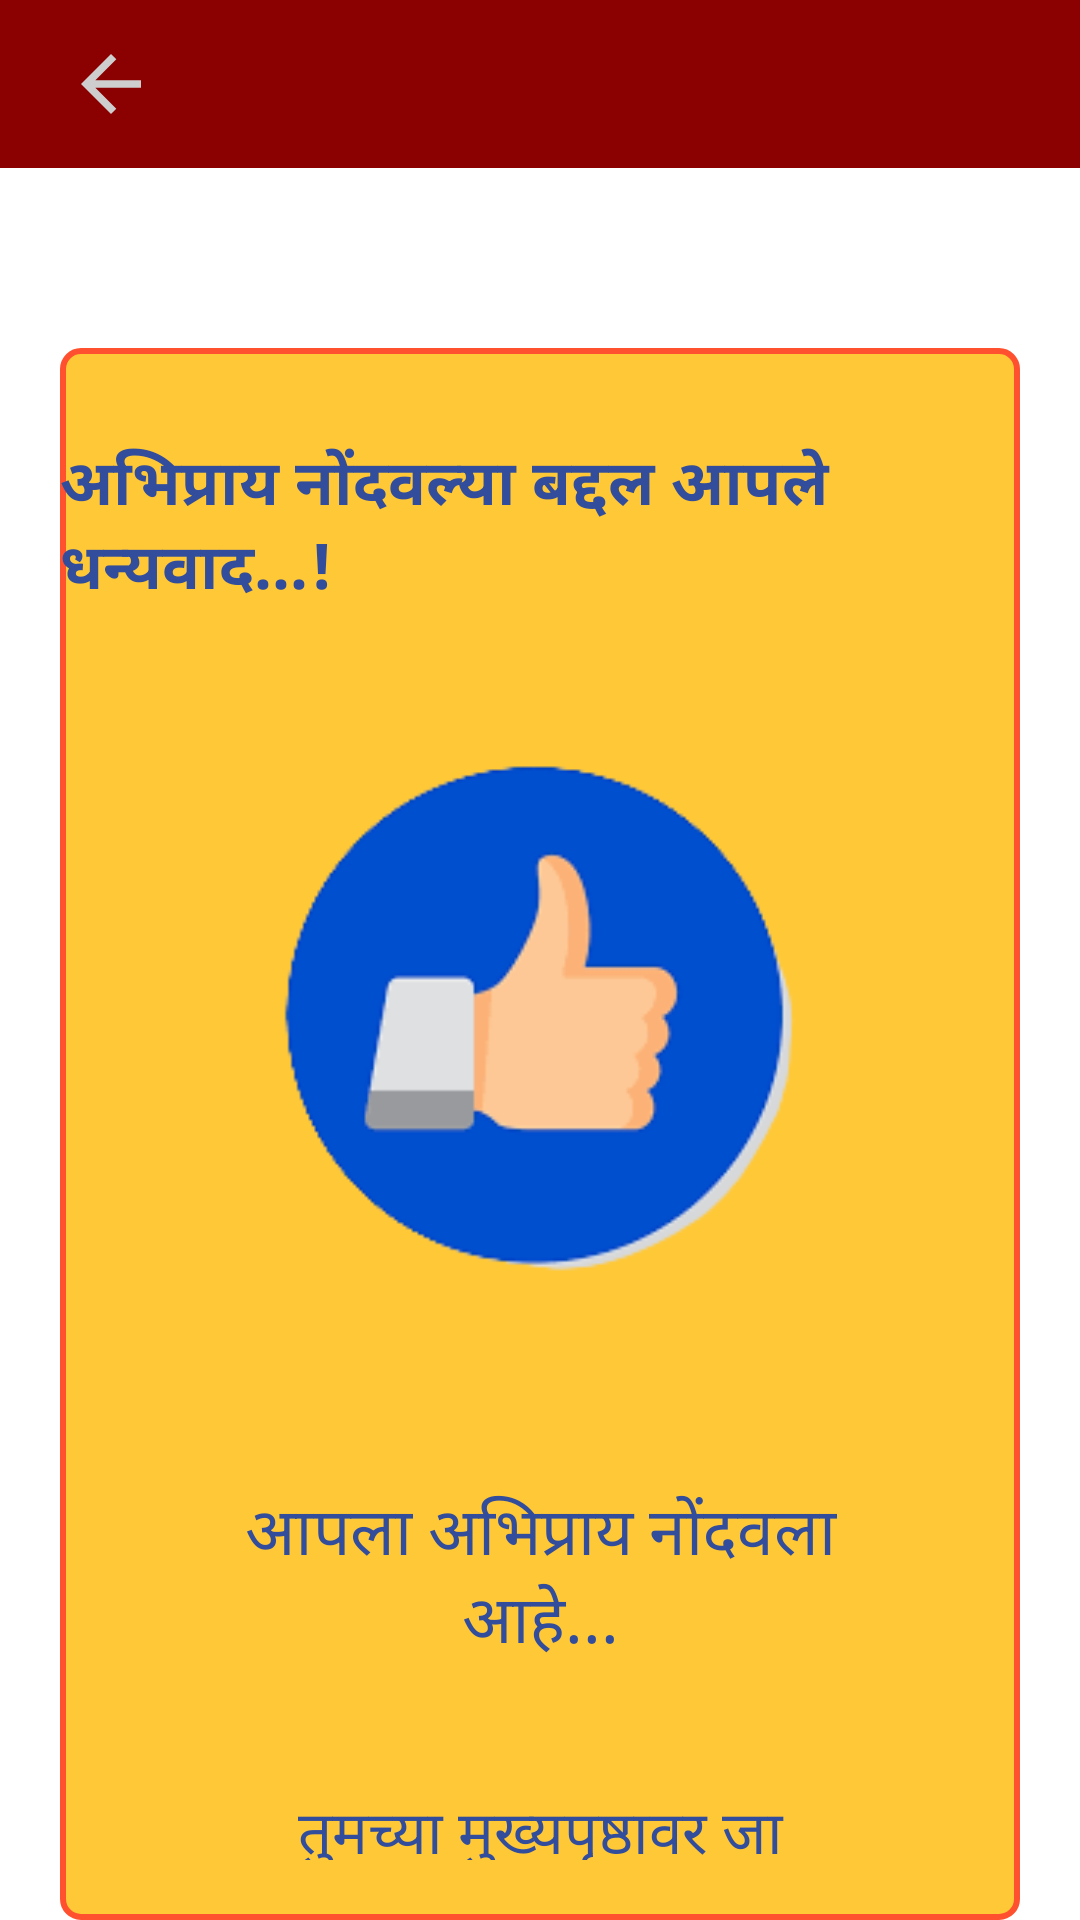

This screen was rendered from an Android layout file. Write that file and the resources it references.
<!-- AndroidManifest.xml: application theme Theme.TSFC -->
<!-- res/layout/activity_thanks_feedback_page.xml -->
<?xml version="1.0" encoding="utf-8"?>
<RelativeLayout xmlns:android="http://schemas.android.com/apk/res/android"
    xmlns:tools="http://schemas.android.com/tools"
    android:layout_width="match_parent"
    android:layout_height="match_parent"
    android:background="@color/white">

    <include
        android:id="@+id/toolbar"
        layout="@layout/toolbar"></include>

    <LinearLayout
        android:id="@+id/lin1"
        android:layout_width="match_parent"
        android:layout_height="wrap_content"
        android:layout_below="@+id/toolbar"
        android:layout_marginLeft="20dp"
        android:layout_marginTop="60dp"
        android:layout_marginRight="20dp"
        android:background="@drawable/rect"
        android:orientation="vertical"
        android:paddingBottom="10dp">

        <TextView
            android:layout_width="wrap_content"
            android:layout_height="wrap_content"
            android:layout_gravity="center_horizontal"
            android:layout_marginTop="30dp"
            android:text="अभिप्राय नोंदवल्या बद्दल आपले धन्यवाद...!"
            android:textColor="@color/fc_facebook_icon_blue"
            android:textSize="21dp"
            android:textStyle="bold" />

        <ImageView
            android:id="@+id/imageView"
            android:layout_width="250dp"
            android:layout_height="250dp"
            android:layout_gravity="center"
            android:layout_marginTop="10dp"
            android:src="@mipmap/ic_thanks" />

        <TextView
            android:id="@+id/txtYour"
            android:layout_width="match_parent"
            android:layout_height="wrap_content"
            android:layout_gravity="center_horizontal"
            android:layout_marginLeft="30dp"
            android:layout_marginTop="20dp"
            android:layout_marginRight="30dp"
            android:gravity="center"
            android:paddingLeft="20dp"
            android:paddingTop="10dp"
            android:paddingRight="20dp"
            android:paddingBottom="10dp"
            android:text="आपला अभिप्राय नोंदवला आहे..."
            android:textColor="@color/fc_facebook_icon_blue"
            android:textSize="22dp" />

        <TextView
            android:id="@+id/txtDashboard"
            android:layout_width="match_parent"
            android:layout_height="wrap_content"
            android:layout_gravity="center_horizontal"
            android:layout_marginLeft="30dp"
            android:layout_marginTop="20dp"
            android:layout_marginRight="30dp"
            android:background="@drawable/orange_click_bg"
            android:gravity="center"
            android:paddingLeft="20dp"
            android:paddingTop="10dp"
            android:paddingRight="20dp"
            android:paddingBottom="10dp"
            android:text="तुमच्या मुख्यपृष्ठावर जा"
            android:textColor="@color/fc_facebook_icon_blue"
            android:textSize="20dp" />

    </LinearLayout>

</RelativeLayout>
<!-- res/layout/toolbar.xml (included above) -->
<?xml version="1.0" encoding="utf-8"?>
<androidx.appcompat.widget.Toolbar xmlns:android="http://schemas.android.com/apk/res/android"
    xmlns:local="http://schemas.android.com/apk/res-auto"
    android:id="@+id/toolbar"
    android:layout_width="match_parent"
    android:layout_height="wrap_content"
    android:background="@color/dark_red">


        <RelativeLayout
            android:id="@+id/rl111"
            android:layout_width="match_parent"
            android:layout_height="wrap_content"
            android:padding="5dp">

            <ImageView
                android:id="@+id/left_arrow_icon"
                android:layout_width="30dp"
                android:layout_marginStart="1dp"
                android:layout_height="30dp"
                android:layout_centerVertical="true"
                android:src="@drawable/ic_baseline_arrow_back_24" />

            <TextView
                android:id="@+id/toolbarTitle"
                android:layout_width="match_parent"
                android:layout_height="wrap_content"
                android:layout_marginStart="16dp"
                android:layout_centerVertical="true"
                android:layout_toEndOf="@id/left_arrow_icon"
                android:textColor="@color/white"
                android:textStyle="bold"
                android:textSize="22dp"
                android:text=""/>

        </RelativeLayout>


</androidx.appcompat.widget.Toolbar>
<!-- resources referenced by this layout -->
<resources>
  <color name="dark_red">#8B0000</color>
  <color name="fc_facebook_icon_blue">#ff314d9c</color>
  <color name="white">#FFFFFFFF</color>
  <!-- drawable ic_baseline_arrow_back_24 (drawable) -->
  <vector android:autoMirrored="true" android:height="24dp"
      android:tint="#CECECE" android:viewportHeight="24"
      android:viewportWidth="24" android:width="24dp" xmlns:android="http://schemas.android.com/apk/res/android">
      <path android:fillColor="@android:color/white" android:pathData="M20,11H7.83l5.59,-5.59L12,4l-8,8 8,8 1.41,-1.41L7.83,13H20v-2z"/>
  </vector>
  <!-- drawable rect (drawable) -->
  <?xml version="1.0" encoding="utf-8"?>
  <shape xmlns:android="http://schemas.android.com/apk/res/android"
      android:id="@+id/listview_background_shape">
      <stroke
          android:width="2dp"
          android:color="#FF512F" />
      <padding
          android:bottom="0dp"
          android:left="0dp"
          android:right="0dp"
          android:top="0dp" />
      <corners android:radius="6dp" />
      <solid android:color="#FFC837" />
  
  </shape>
  <!-- mipmap ic_thanks: png bitmap (mipmap-hdpi, 9730 bytes) -->
  <style name="Theme.TSFC" parent="Theme.MaterialComponents.DayNight.NoActionBar">
          
          <item name="colorPrimary">@color/purple_500</item>
          <item name="colorPrimaryVariant">@color/purple_700</item>
          <item name="colorOnPrimary">@color/white</item>
          
          <item name="colorSecondary">@color/teal_200</item>
          <item name="colorSecondaryVariant">@color/teal_700</item>
          <item name="colorOnSecondary">@color/black</item>
          
          <item name="android:statusBarColor" tools:targetApi="l">?attr/colorPrimaryVariant</item>
          
      </style>
  <color name="purple_500">#FF6200EE</color>
  <color name="purple_700">#FF3700B3</color>
  <color name="teal_200">#FF03DAC5</color>
  <color name="teal_700">#FF018786</color>
  <color name="black">#FF000000</color>
</resources>
